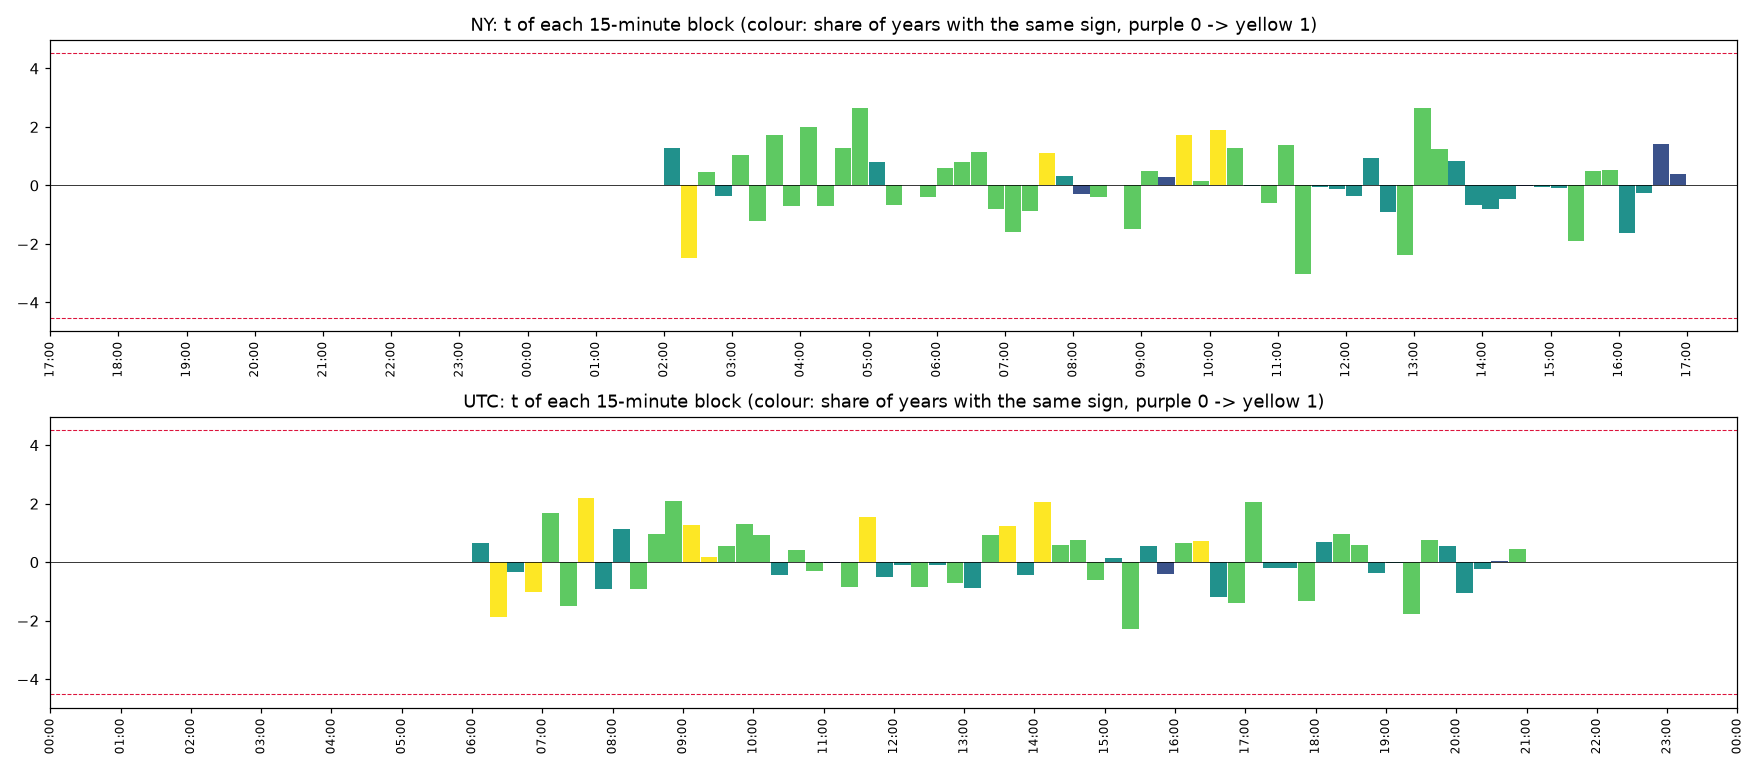

The table this chart was drawn from, first rows:
clock, , start, time, mean_bps, t, share_up, years_same_sign, n_years
NY, 0, 0, NY 17:00, 0.0, , 0.0, 4, 4
NY, 1, 15, NY 17:15, 0.0, , 0.0, 4, 4
NY, 2, 30, NY 17:30, 0.0, , 0.0, 4, 4
NY, 3, 45, NY 17:45, 0.0, , 0.0, 4, 4
NY, 4, 60, NY 18:00, 0.0, , 0.0, 4, 4
NY, 5, 75, NY 18:15, 0.0, , 0.0, 4, 4
NY, 6, 90, NY 18:30, 0.0, , 0.0, 4, 4
NY, 7, 105, NY 18:45, 0.0, , 0.0, 4, 4
NY, 8, 120, NY 19:00, 0.0, , 0.0, 4, 4
NY, 9, 135, NY 19:15, 0.0, , 0.0, 4, 4
NY, 10, 150, NY 19:30, 0.0, , 0.0, 4, 4
NY, 11, 165, NY 19:45, 0.0, , 0.0, 4, 4
NY, 12, 180, NY 20:00, 0.0, , 0.0, 4, 4
NY, 13, 195, NY 20:15, 0.0, , 0.0, 4, 4
NY, 14, 210, NY 20:30, 0.0, , 0.0, 4, 4
NY, 15, 225, NY 20:45, 0.0, , 0.0, 4, 4
NY, 16, 240, NY 21:00, 0.0, , 0.0, 4, 4
NY, 17, 255, NY 21:15, 0.0, , 0.0, 4, 4
NY, 18, 270, NY 21:30, 0.0, , 0.0, 4, 4
NY, 19, 285, NY 21:45, 0.0, , 0.0, 4, 4
NY, 20, 300, NY 22:00, 0.0, , 0.0, 4, 4
NY, 21, 315, NY 22:15, 0.0, , 0.0, 4, 4
NY, 22, 330, NY 22:30, 0.0, , 0.0, 4, 4
NY, 23, 345, NY 22:45, 0.0, , 0.0, 4, 4
NY, 24, 360, NY 23:00, 0.0, , 0.0, 4, 4
NY, 25, 375, NY 23:15, 0.0, , 0.0, 4, 4
NY, 26, 390, NY 23:30, 0.0, , 0.0, 4, 4
NY, 27, 405, NY 23:45, 0.0, , 0.0, 4, 4
NY, 28, 420, NY 00:00, 0.0, , 0.0, 4, 4
NY, 29, 435, NY 00:15, 0.0, , 0.0, 4, 4
NY, 30, 450, NY 00:30, 0.0, , 0.0, 4, 4
NY, 31, 465, NY 00:45, 0.0, , 0.0, 4, 4
NY, 32, 480, NY 01:00, 0.0, , 0.0, 4, 4
NY, 33, 495, NY 01:15, 0.0, , 0.0, 4, 4
NY, 34, 510, NY 01:30, 0.0, , 0.0, 4, 4
NY, 35, 525, NY 01:45, 0.0, , 0.0, 4, 4
NY, 36, 540, NY 02:00, 0.4158, 1.291, 0.4961, 2, 4
NY, 37, 555, NY 02:15, -0.304, -2.485, 0.4384, 4, 4
NY, 38, 570, NY 02:30, 0.05581, 0.4693, 0.4695, 3, 4
NY, 39, 585, NY 02:45, -0.0392, -0.3537, 0.4384, 2, 4
NY, 40, 600, NY 03:00, 0.2638, 1.029, 0.5305, 3, 4
NY, 41, 615, NY 03:15, -0.2054, -1.218, 0.4772, 3, 4
NY, 42, 630, NY 03:30, 0.2621, 1.733, 0.5305, 3, 4
NY, 43, 645, NY 03:45, -0.09466, -0.7051, 0.4861, 3, 4
NY, 44, 660, NY 04:00, 0.2952, 1.993, 0.5105, 3, 4
NY, 45, 675, NY 04:15, -0.1019, -0.7045, 0.4994, 3, 4
NY, 46, 690, NY 04:30, 0.1652, 1.287, 0.5006, 3, 4
NY, 47, 705, NY 04:45, 0.3987, 2.659, 0.525, 3, 4
NY, 48, 720, NY 05:00, 0.105, 0.791, 0.505, 2, 4
NY, 49, 735, NY 05:15, -0.07526, -0.6716, 0.485, 3, 4
NY, 50, 750, NY 05:30, 0.001491, 0.01235, 0.485, 2, 4
NY, 51, 765, NY 05:45, -0.04552, -0.4067, 0.4972, 3, 4
NY, 52, 780, NY 06:00, 0.06252, 0.5867, 0.485, 3, 4
NY, 53, 795, NY 06:15, 0.07859, 0.7868, 0.5006, 3, 4
NY, 54, 810, NY 06:30, 0.1038, 1.148, 0.4917, 3, 4
NY, 55, 825, NY 06:45, -0.08625, -0.7896, 0.4983, 3, 4
NY, 56, 840, NY 07:00, -0.1858, -1.605, 0.4795, 3, 4
NY, 57, 855, NY 07:15, -0.08623, -0.8821, 0.485, 3, 4
NY, 58, 870, NY 07:30, 0.1117, 1.122, 0.5128, 4, 4
NY, 59, 885, NY 07:45, 0.04117, 0.3211, 0.4772, 2, 4
... 132 more rows
